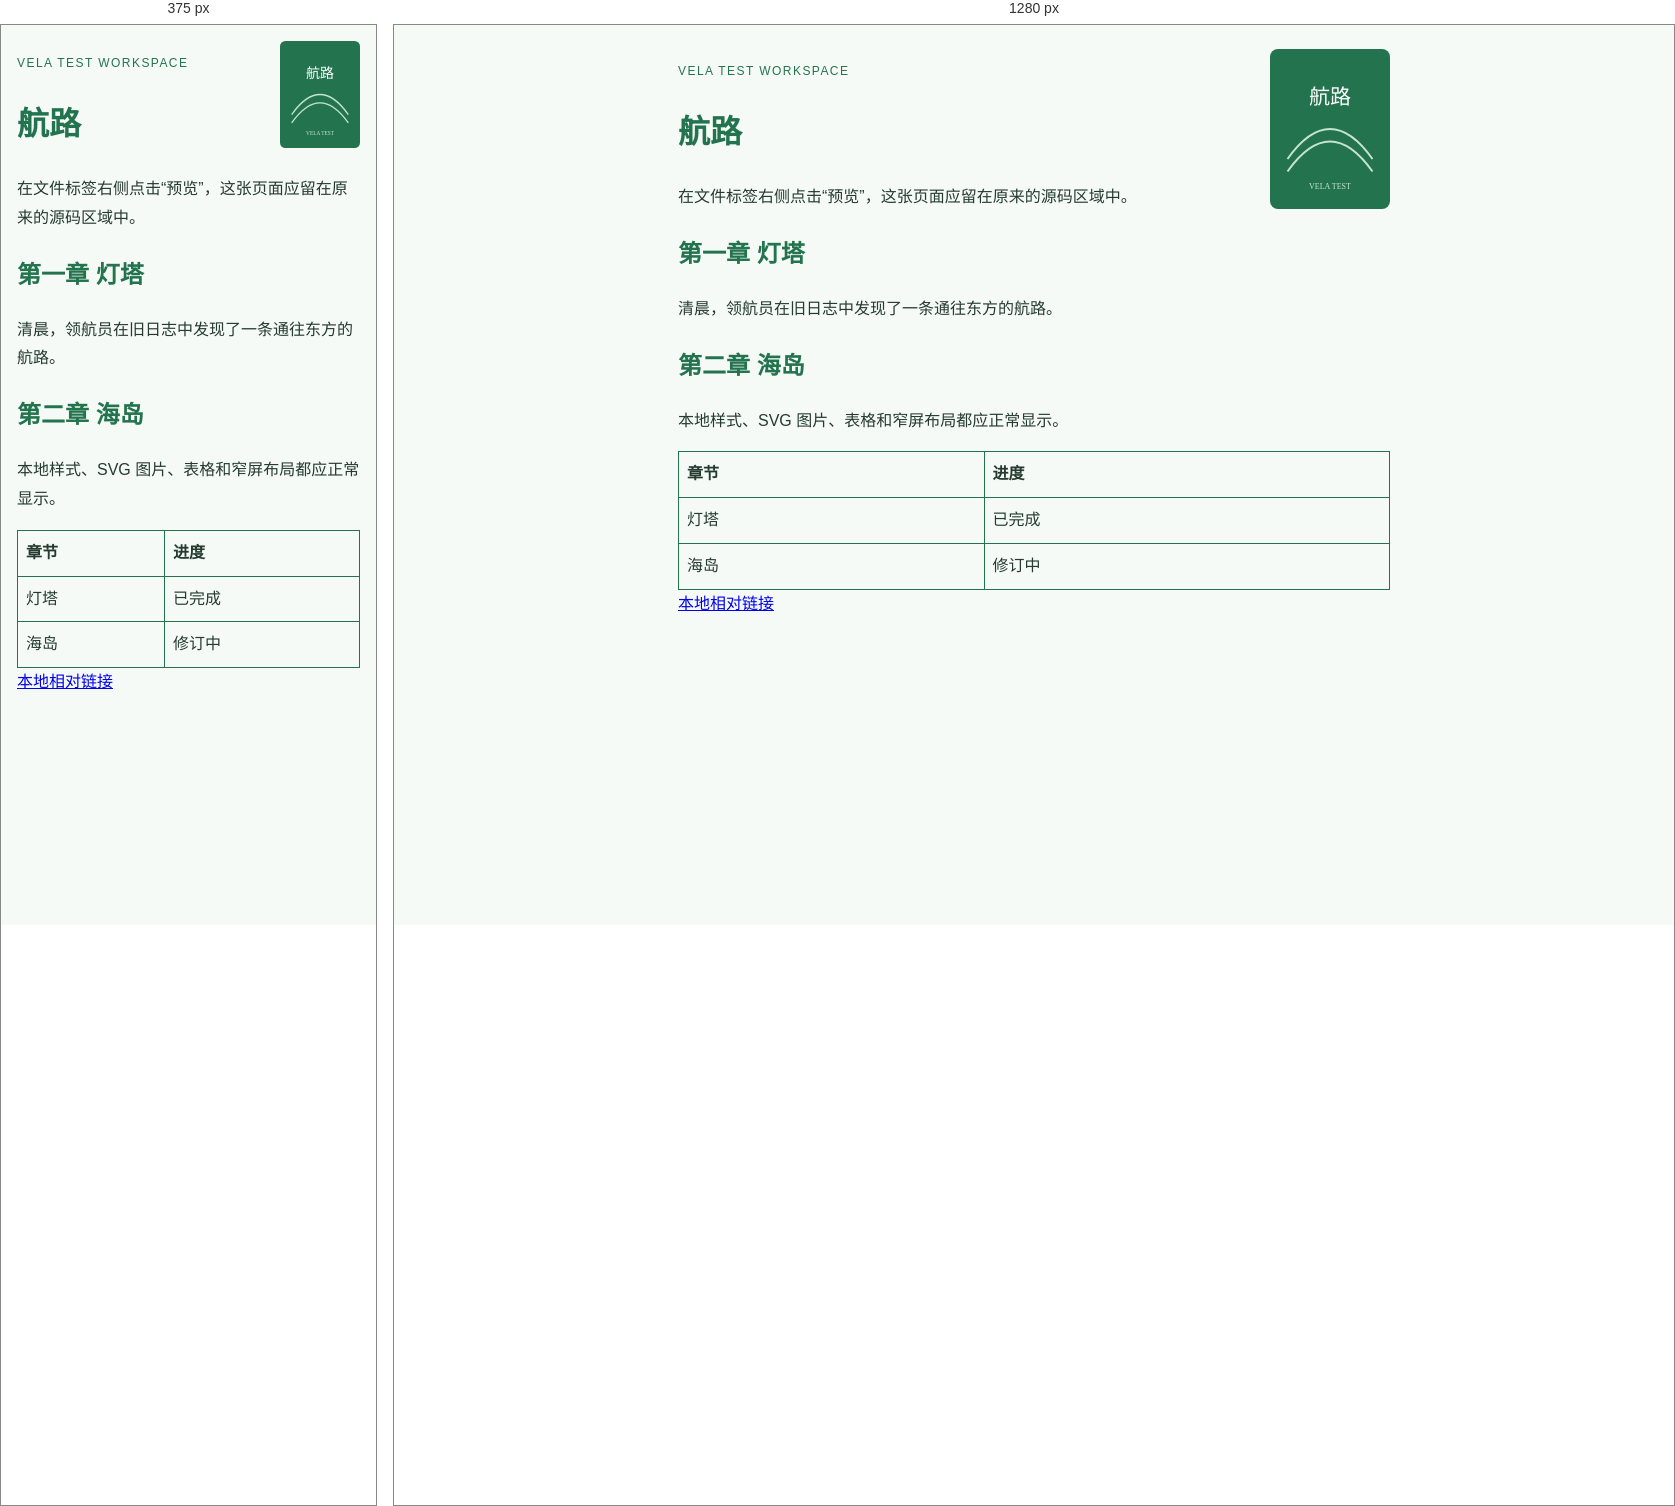
Rendered at 375 px and 1280 px, left to right.

<!-- file: index.html -->
<!doctype html>
<html lang="zh-CN">
<head>
  <meta charset="utf-8">
  <meta name="viewport" content="width=device-width, initial-scale=1">
  <title>航路 · HTML 嵌入预览</title>
  <link rel="stylesheet" href="styles/page.css">
</head>
<body>
  <main class="book">
    <img class="cover" src="assets/cover.svg" alt="虚构小说航路的测试封面">
    <p class="eyebrow">VELA TEST WORKSPACE</p>
    <h1>航路</h1>
    <p>在文件标签右侧点击“预览”，这张页面应留在原来的源码区域中。</p>
    <section><h2>第一章 灯塔</h2><p>清晨，领航员在旧日志中发现了一条通往东方的航路。</p></section>
    <section><h2>第二章 海岛</h2><p>本地样式、SVG 图片、表格和窄屏布局都应正常显示。</p></section>
    <table><thead><tr><th>章节</th><th>进度</th></tr></thead><tbody><tr><td>灯塔</td><td>已完成</td></tr><tr><td>海岛</td><td>修订中</td></tr></tbody></table>
    <a href="../正文/设定.md">本地相对链接</a>
  </main>
</body>
</html>


/* @media block from styles/page.css */
@media (max-width: 420px) { .book { padding: 16px; } .cover { width: 80px; } }